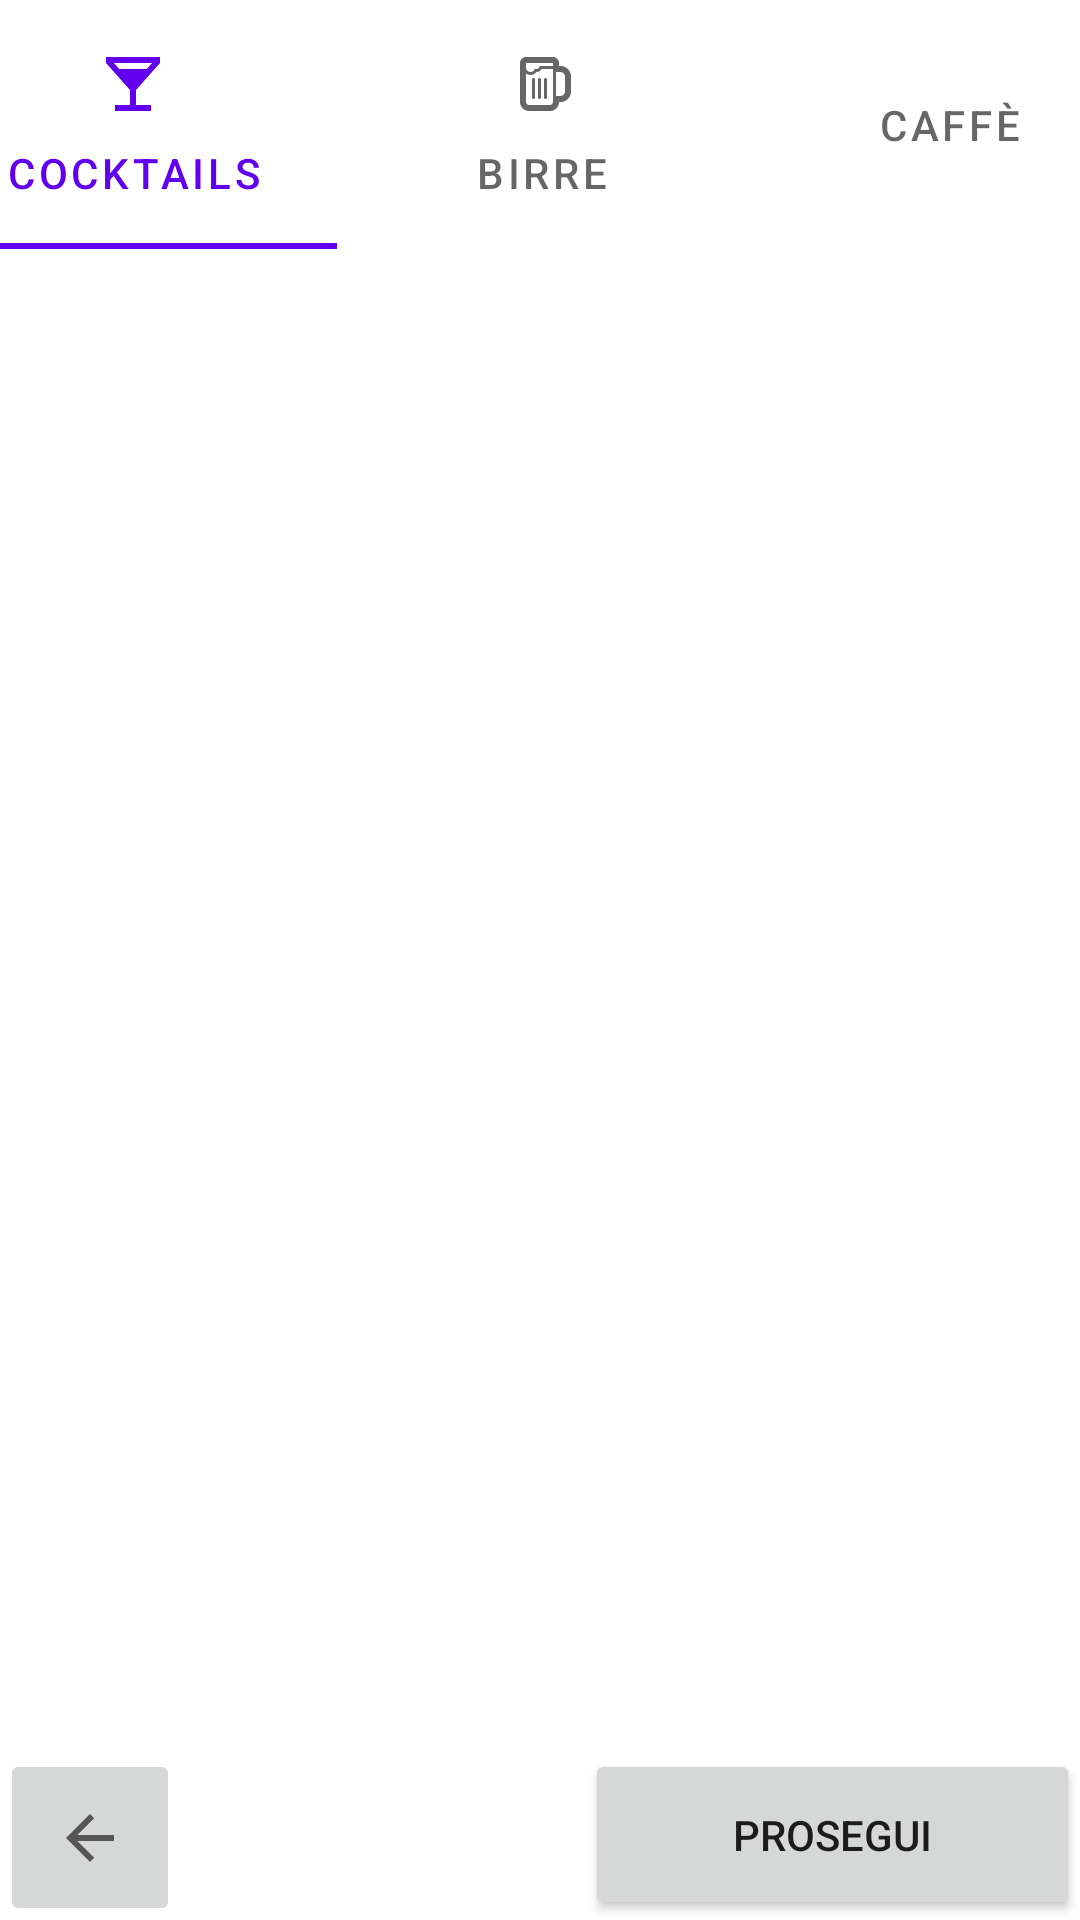

Produce the Android XML layout that renders to this screen, including the resource entries it uses.
<!-- AndroidManifest.xml: application theme Theme.App3Stelle.NoActionBar -->
<!-- res/layout/drinks_selection_layout.xml -->
<?xml version="1.0" encoding="utf-8"?>


<androidx.constraintlayout.widget.ConstraintLayout xmlns:android="http://schemas.android.com/apk/res/android"
    xmlns:app="http://schemas.android.com/apk/res-auto"
    xmlns:tools="http://schemas.android.com/tools"
    android:layout_width="match_parent"
    android:layout_height="match_parent">

    <com.google.android.material.tabs.TabLayout
        android:id="@+id/tabLayoutCategory"
        android:layout_width="408dp"
        android:layout_height="83dp"
        app:layout_constraintEnd_toEndOf="parent"
        app:layout_constraintStart_toStartOf="parent"
        app:layout_constraintTop_toTopOf="parent"
        app:tabMode="fixed">

        <com.google.android.material.tabs.TabItem
            android:id="@+id/cocktailTab"
            android:layout_width="wrap_content"
            android:layout_height="wrap_content"
            android:icon="@drawable/baseline_local_bar_24"
            android:text="@string/drinks"
            tools:layout_editor_absoluteX="5dp"
            tools:layout_editor_absoluteY="51dp" />

        <com.google.android.material.tabs.TabItem
            android:id="@+id/beerTab"
            android:layout_width="wrap_content"
            android:layout_height="wrap_content"
            android:icon="@drawable/baseline_beer"
            android:text="@string/beer"
            tools:layout_editor_absoluteX="144dp"
            tools:layout_editor_absoluteY="6dp" />

        <com.google.android.material.tabs.TabItem
            android:id="@+id/coffeeTab"
            android:layout_width="wrap_content"
            android:layout_height="wrap_content"
            android:icon="@drawable/baseline_coffee_24"
            android:text="@string/coffee"
            tools:layout_editor_absoluteX="278dp"
            tools:layout_editor_absoluteY="20dp" />

    </com.google.android.material.tabs.TabLayout>


    <FrameLayout
        android:id="@+id/fragment_container"
        android:layout_width="414dp"
        android:layout_height="709dp"
        app:layout_constraintBottom_toTopOf="@+id/buttonNextDrink"
        app:layout_constraintEnd_toEndOf="parent"
        app:layout_constraintStart_toStartOf="parent"
        app:layout_constraintTop_toBottomOf="@+id/tabLayoutCategory" />

    <Button
        android:id="@+id/buttonNextDrink"
        android:layout_width="165dp"
        android:layout_height="57dp"
        android:text="Prosegui"
        app:layout_constraintBottom_toBottomOf="parent"
        app:layout_constraintEnd_toEndOf="parent"
        app:layout_constraintHorizontal_bias="1.0"
        app:layout_constraintStart_toStartOf="parent" />

    <ImageButton
        android:id="@+id/imageButtonBackDrink"
        android:layout_width="60dp"
        android:layout_height="59dp"
        app:layout_constraintBottom_toBottomOf="@+id/buttonNextDrink"
        app:layout_constraintEnd_toStartOf="@+id/buttonNextDrink"
        app:layout_constraintHorizontal_bias="0.0"
        app:layout_constraintStart_toStartOf="parent"
        app:layout_constraintTop_toTopOf="@+id/buttonNextDrink"
        app:layout_constraintVertical_bias="0.0"
        app:srcCompat="?attr/homeAsUpIndicator" />
</androidx.constraintlayout.widget.ConstraintLayout>
<!-- resources referenced by this layout -->
<resources>
  <!-- drawable baseline_beer (drawable) -->
  <vector android:height="24dp" android:tint="#000000"
      android:viewportHeight="24" android:viewportWidth="24"
      android:width="24dp" xmlns:android="http://schemas.android.com/apk/res/android">
      <path android:fillColor="@android:color/white" android:pathData="M10 16.5c0 .275-.225.5-.5.5s-.5-.225-.5-.5v-6c0-.275.225-.5.5-.5s.5.225.5.5v6zM12 16.5c0 .275-.225.5-.5.5s-.5-.225-.5-.5v-6c0-.275.225-.5.5-.5s.5.225.5.5v6zM14 16.5c0 .275-.225.5-.5.5s-.5-.225-.5-.5v-6c0-.275.225-.5.5-.5s.5.225.5.5v6zM18.5 6h-.5v-1c0-1.104-.896-2-2-2h-9c-1.104 0-2 .896-2 2v13c0 1.656 1.344 3 3 3h7c1.656 0 3-1.344 3-3h.5c1.93 0 3.5-1.57 3.5-3.5v-5c0-1.93-1.57-3.5-3.5-3.5zm-11.5-1h9v1h-4.444l-.118.332c-.164.458-.663.73-1.117.648l-.348-.058-.173.307c-.267.475-.765.771-1.3.771-.827 0-1.5-.673-1.5-1.5v-1.5zm9 13c0 .552-.448 1-1 1h-7c-.552 0-1-.448-1-1v-9.51c.419.317.936.51 1.5.51.784 0 1.521-.376 1.989-1 .728 0 1.383-.391 1.736-1h3.775v11zm4-3.5c0 .827-.673 1.5-1.5 1.5h-1.5v-8h1.5c.827 0 1.5.673 1.5 1.5v5z"/>
  </vector>
  <!-- drawable baseline_local_bar_24 (drawable) -->
  <vector android:height="24dp" android:tint="#000000"
      android:viewportHeight="24" android:viewportWidth="24"
      android:width="24dp" xmlns:android="http://schemas.android.com/apk/res/android">
      <path android:fillColor="@android:color/white" android:pathData="M21,5V3H3v2l8,9v5H6v2h12v-2h-5v-5l8,-9zM7.43,7L5.66,5h12.69l-1.78,2H7.43z"/>
  </vector>
  <string name="beer">Birre</string>
  <string name="coffee">Caffè</string>
  <string name="drinks">Cocktails</string>
  <style name="Theme.App3Stelle.NoActionBar">
          <item name="windowActionBar">false</item>
          <item name="windowNoTitle">true</item>
      </style>
</resources>
